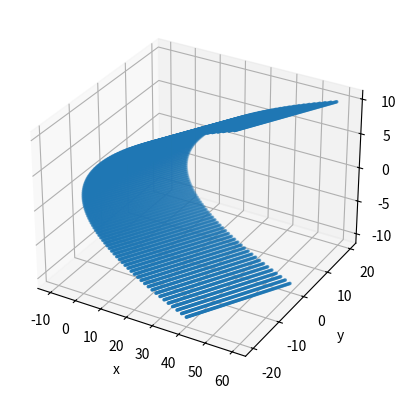

Source code (Python):
import matplotlib.pyplot as plt
import numpy as np
from mpl_toolkits.mplot3d import Axes3D
fig = plt.figure()
ax = fig.add_subplot(111, projection='3d')

def phi1(s, t):
    return t + s**2/2

def phi2(s, t):
    return t + s

def phi3(s, t):
    return s

dom = np.arange(-10,10,0.2)
ax.scatter(xs=[phi1(s, t) for s in dom for t in dom],
            ys=[phi2(s, t) for s in dom for t in dom],
            zs=[phi3(s, t) for s in dom for t in dom], s=2.5)
plt.xlabel("x")
plt.ylabel("y")
plt.show()